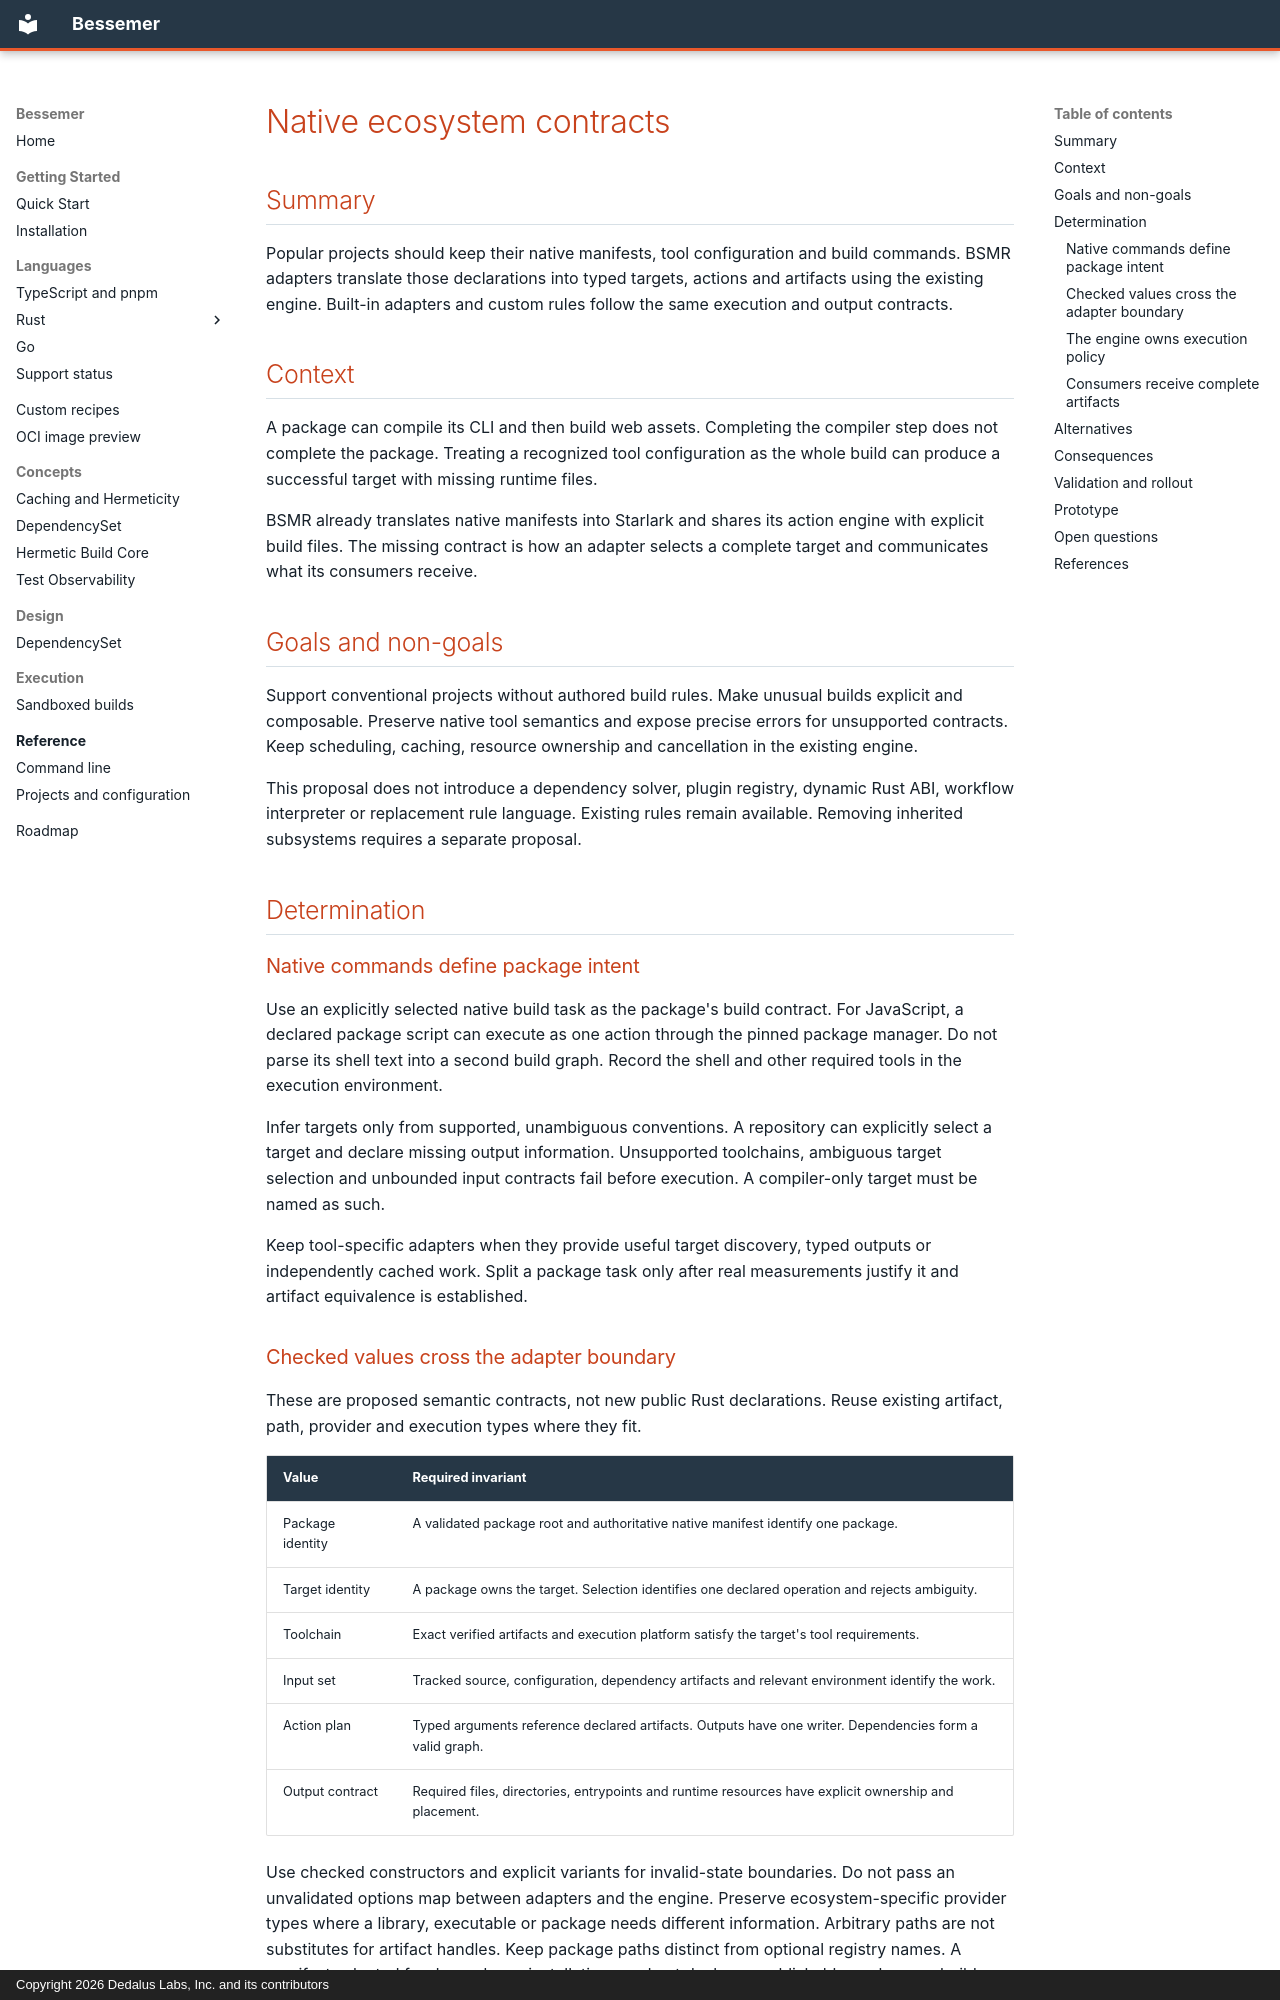

repository: dedalus-labs/bsmr · page: rfcs/0005-ecosystems/index.html · generator: mkdocs · copyright: Copyright 2026 Dedalus Labs, Inc. and its contributors

---
rfc: "0005"
title: "Native ecosystem contracts"
authors: ["@windsornguyen"]
state: ideation
discussion: null
labels: ["ecosystems", "interfaces", "builds"]
---
<!-- ===----------------------------------------------------------------------=== -->
<!-- Copyright (c) 2026 Dedalus Labs, Inc. and its contributors -->
<!-- SPDX-License-Identifier: Apache-2.0 -->
<!-- ===----------------------------------------------------------------------=== -->

<!-- Proposes the common contract for native package adapters and custom rules. -->

# Native ecosystem contracts

## Summary

Popular projects should keep their native manifests, tool configuration and
build commands. BSMR adapters translate those declarations into typed targets,
actions and artifacts using the existing engine. Built-in adapters and custom
rules follow the same execution and output contracts.

## Context

A package can compile its CLI and then build web assets. Completing the compiler
step does not complete the package. Treating a recognized tool configuration as
the whole build can produce a successful target with missing runtime files.

BSMR already translates native manifests into Starlark and shares its action
engine with explicit build files. The missing contract is how an adapter selects
a complete target and communicates what its consumers receive.

## Goals and non-goals

Support conventional projects without authored build rules. Make unusual builds
explicit and composable. Preserve native tool semantics and expose precise
errors for unsupported contracts. Keep scheduling, caching, resource ownership
and cancellation in the existing engine.

This proposal does not introduce a dependency solver, plugin registry, dynamic
Rust ABI, workflow interpreter or replacement rule language. Existing rules
remain available. Removing inherited subsystems requires a separate proposal.

## Determination

### Native commands define package intent

Use an explicitly selected native build task as the package's build contract.
For JavaScript, a declared package script can execute as one action through the
pinned package manager. Do not parse its shell text into a second build graph.
Record the shell and other required tools in the execution environment.

Infer targets only from supported, unambiguous conventions. A repository can
explicitly select a target and declare missing output information. Unsupported
toolchains, ambiguous target selection and unbounded input contracts fail before
execution. A compiler-only target must be named as such.

Keep tool-specific adapters when they provide useful target discovery, typed
outputs or independently cached work. Split a package task only after real
measurements justify it and artifact equivalence is established.
